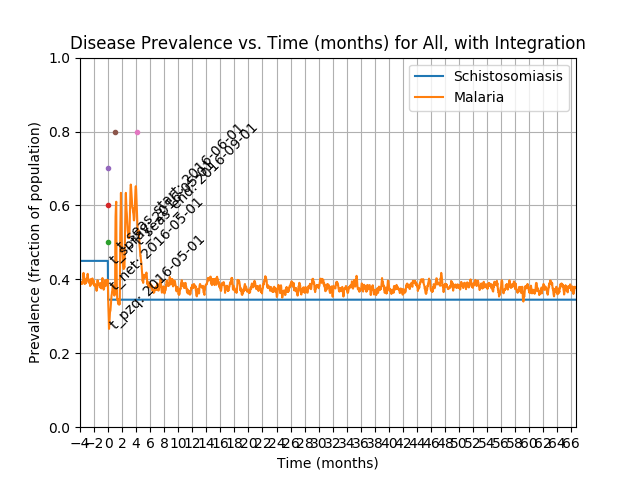

Values plotted in this chart, from the file beside it:
Prevalence of schistosomiasis by age gro…, , , , , , , Prevalence of malaria by age group vs. t…, , , , , , , Prevalence of coinfection by age group v…
Time (d), 0-4 y/o, 5-15 y/o, 16+ y/o, All, , , Time (d), 0-4 y/o, 5-15 y/o, 16+ y/o, All, , , Time (d), 0-4 y/o, 5-15 y/o, 16+ y/o, All
0, 0.4776, 0.4353, 0.448, 0.45, , , 0, 0.3404, 0.3252, 0.3451, 0.3385, , , 0, 0.1715, 0.1591, 0.1592, 0.1615
1, 0.4776, 0.4353, 0.448, 0.45, , , 1, 0.5594, 0.5699, 0.5853, 0.576, , , 1, 0.2902, 0.2448, 0.2526, 0.2575
2, 0.4776, 0.4353, 0.448, 0.45, , , 2, 0.6939, 0.708, 0.7312, 0.7175, , , 2, 0.3509, 0.2955, 0.3251, 0.3215
3, 0.4776, 0.4353, 0.448, 0.45, , , 3, 0.7836, 0.799, 0.817, 0.8055, , , 3, 0.3879, 0.3374, 0.3622, 0.36
4, 0.4776, 0.4353, 0.448, 0.45, , , 4, 0.8575, 0.8636, 0.8732, 0.8675, , , 4, 0.4195, 0.3689, 0.3889, 0.389
5, 0.4776, 0.4353, 0.448, 0.45, , , 5, 0.7256, 0.729, 0.7293, 0.7285, , , 5, 0.3536, 0.3129, 0.3241, 0.3265
6, 0.4776, 0.4353, 0.448, 0.45, , , 6, 0.6148, 0.6031, 0.6053, 0.6065, , , 6, 0.3034, 0.271, 0.2698, 0.2765
7, 0.4776, 0.4353, 0.448, 0.45, , , 7, 0.5462, 0.5245, 0.5081, 0.52, , , 7, 0.2612, 0.236, 0.2288, 0.237
8, 0.4776, 0.4353, 0.448, 0.45, , , 8, 0.4776, 0.4545, 0.4357, 0.449, , , 8, 0.2296, 0.201, 0.2021, 0.207
9, 0.4776, 0.4353, 0.448, 0.45, , , 9, 0.4248, 0.3986, 0.387, 0.3975, , , 9, 0.2058, 0.1713, 0.1811, 0.183
10, 0.4776, 0.4353, 0.448, 0.45, , , 10, 0.3615, 0.3444, 0.3394, 0.345, , , 10, 0.1741, 0.1416, 0.1563, 0.1555
11, 0.4776, 0.4353, 0.448, 0.45, , , 11, 0.3245, 0.3077, 0.3089, 0.3115, , , 11, 0.153, 0.1206, 0.1459, 0.14
12, 0.4776, 0.4353, 0.448, 0.45, , , 12, 0.2982, 0.285, 0.2841, 0.287, , , 12, 0.1372, 0.1171, 0.1306, 0.128
13, 0.4776, 0.4353, 0.448, 0.45, , , 13, 0.285, 0.257, 0.2631, 0.2655, , , 13, 0.1346, 0.1066, 0.1182, 0.118
14, 0.4776, 0.4353, 0.448, 0.45, , , 14, 0.2691, 0.2308, 0.245, 0.2455, , , 14, 0.124, 0.09441, 0.1096, 0.108
15, 0.4776, 0.4353, 0.448, 0.45, , , 15, 0.2507, 0.2168, 0.225, 0.2275, , , 15, 0.1135, 0.08217, 0.102, 0.0985
16, 0.4776, 0.4353, 0.448, 0.45, , , 16, 0.2401, 0.2098, 0.2126, 0.217, , , 16, 0.1055, 0.07692, 0.09724, 0.093
17, 0.4776, 0.4353, 0.448, 0.45, , , 17, 0.2137, 0.1976, 0.1992, 0.2015, , , 17, 0.09763, 0.07517, 0.08866, 0.0865
18, 0.4776, 0.4353, 0.448, 0.45, , , 18, 0.2032, 0.1836, 0.1859, 0.1885, , , 18, 0.09499, 0.06818, 0.08675, 0.083
19, 0.4776, 0.4353, 0.448, 0.45, , , 19, 0.1953, 0.1696, 0.1754, 0.1775, , , 19, 0.09499, 0.06294, 0.08389, 0.08
20, 0.4776, 0.4353, 0.448, 0.45, , , 20, 0.2639, 0.2185, 0.2088, 0.222, , , 20, 0.1346, 0.08566, 0.103, 0.104
21, 0.4776, 0.4353, 0.448, 0.45, , , 21, 0.3325, 0.2955, 0.2812, 0.295, , , 21, 0.1504, 0.1189, 0.1344, 0.133
22, 0.4776, 0.4353, 0.448, 0.45, , , 22, 0.409, 0.3636, 0.3737, 0.3775, , , 22, 0.19, 0.1486, 0.1802, 0.173
23, 0.4776, 0.4353, 0.448, 0.45, , , 23, 0.5013, 0.451, 0.4738, 0.4725, , , 23, 0.2507, 0.1888, 0.2202, 0.217
24, 0.4776, 0.4353, 0.448, 0.45, , , 24, 0.5752, 0.5315, 0.552, 0.5505, , , 24, 0.2876, 0.222, 0.2459, 0.247
25, 0.4776, 0.4353, 0.448, 0.45, , , 25, 0.5699, 0.5559, 0.591, 0.577, , , 25, 0.285, 0.2343, 0.2593, 0.257
26, 0.4776, 0.4353, 0.448, 0.45, , , 26, 0.5488, 0.5734, 0.572, 0.568, , , 26, 0.2823, 0.2535, 0.2498, 0.257
27, 0.4776, 0.4353, 0.448, 0.45, , , 27, 0.5435, 0.5507, 0.5548, 0.5515, , , 27, 0.2691, 0.2517, 0.2374, 0.2475
28, 0.4776, 0.4353, 0.448, 0.45, , , 28, 0.4908, 0.5227, 0.5186, 0.5145, , , 28, 0.248, 0.236, 0.2336, 0.237
29, 0.4776, 0.4353, 0.448, 0.45, , , 29, 0.4776, 0.5035, 0.4871, 0.49, , , 29, 0.2427, 0.2273, 0.2231, 0.228
30, 0.4776, 0.4353, 0.448, 0.45, , , 30, 0.4591, 0.4668, 0.4557, 0.4595, , , 30, 0.2348, 0.2133, 0.2078, 0.2145
31, 0.4776, 0.4353, 0.448, 0.45, , , 31, 0.4354, 0.4283, 0.4337, 0.4325, , , 31, 0.2296, 0.1906, 0.2021, 0.204
32, 0.4776, 0.4353, 0.448, 0.45, , , 32, 0.4037, 0.4056, 0.4099, 0.4075, , , 32, 0.2111, 0.1818, 0.1907, 0.192
33, 0.4776, 0.4353, 0.448, 0.45, , , 33, 0.3852, 0.3566, 0.3746, 0.3715, , , 33, 0.2032, 0.1643, 0.1735, 0.1765
34, 0.4776, 0.4353, 0.448, 0.45, , , 34, 0.3377, 0.3339, 0.3403, 0.338, , , 34, 0.1794, 0.1608, 0.1554, 0.1615
35, 0.4776, 0.4353, 0.448, 0.45, , , 35, 0.3193, 0.3217, 0.3194, 0.32, , , 35, 0.1715, 0.1573, 0.1544, 0.1585
36, 0.4776, 0.4353, 0.448, 0.45, , , 36, 0.3008, 0.3042, 0.2955, 0.299, , , 36, 0.1662, 0.1503, 0.1449, 0.1505
37, 0.4776, 0.4353, 0.448, 0.45, , , 37, 0.3061, 0.292, 0.2841, 0.2905, , , 37, 0.1689, 0.1364, 0.142, 0.1455
38, 0.4776, 0.4353, 0.448, 0.45, , , 38, 0.2823, 0.278, 0.2669, 0.273, , , 38, 0.1504, 0.1329, 0.1316, 0.1355
39, 0.4776, 0.4353, 0.448, 0.45, , , 39, 0.2744, 0.2622, 0.2545, 0.2605, , , 39, 0.1425, 0.1311, 0.1258, 0.1305
40, 0.4776, 0.4353, 0.448, 0.45, , , 40, 0.277, 0.257, 0.2507, 0.2575, , , 40, 0.1398, 0.1241, 0.1239, 0.127
41, 0.4776, 0.4353, 0.448, 0.45, , , 41, 0.285, 0.2955, 0.2765, 0.2835, , , 41, 0.1293, 0.1329, 0.1373, 0.1345
42, 0.4776, 0.4353, 0.448, 0.45, , , 42, 0.2955, 0.3094, 0.2965, 0.3, , , 42, 0.1346, 0.1399, 0.1468, 0.1425
43, 0.4776, 0.4353, 0.448, 0.45, , , 43, 0.3483, 0.3514, 0.3422, 0.346, , , 43, 0.1662, 0.1556, 0.1687, 0.1645
44, 0.4776, 0.4353, 0.448, 0.45, , , 44, 0.3747, 0.3916, 0.3861, 0.3855, , , 44, 0.1821, 0.1678, 0.1849, 0.1795
45, 0.4776, 0.4353, 0.448, 0.45, , , 45, 0.3931, 0.4318, 0.4328, 0.425, , , 45, 0.1926, 0.1853, 0.2078, 0.1985
46, 0.4776, 0.4353, 0.448, 0.45, , , 46, 0.4301, 0.4423, 0.4509, 0.4445, , , 46, 0.2084, 0.1923, 0.2107, 0.205
47, 0.4776, 0.4353, 0.448, 0.45, , , 47, 0.4485, 0.458, 0.4747, 0.465, , , 47, 0.219, 0.1941, 0.2116, 0.208
48, 0.4776, 0.4353, 0.448, 0.45, , , 48, 0.4195, 0.4808, 0.4786, 0.468, , , 48, 0.2005, 0.2045, 0.2021, 0.2025
49, 0.4776, 0.4353, 0.448, 0.45, , , 49, 0.4274, 0.486, 0.4843, 0.474, , , 49, 0.2005, 0.1993, 0.2126, 0.2065
50, 0.4776, 0.4353, 0.448, 0.45, , , 50, 0.4169, 0.4633, 0.4747, 0.4605, , , 50, 0.1873, 0.1853, 0.2069, 0.197
51, 0.4776, 0.4353, 0.448, 0.45, , , 51, 0.3958, 0.4598, 0.4566, 0.446, , , 51, 0.1873, 0.1801, 0.1983, 0.191
52, 0.4776, 0.4353, 0.448, 0.45, , , 52, 0.3641, 0.4371, 0.4452, 0.4275, , , 52, 0.1768, 0.1783, 0.1983, 0.1885
53, 0.4776, 0.4353, 0.448, 0.45, , , 53, 0.3773, 0.4283, 0.4347, 0.422, , , 53, 0.1794, 0.1801, 0.1964, 0.1885
54, 0.4776, 0.4353, 0.448, 0.45, , , 54, 0.3615, 0.4038, 0.4328, 0.411, , , 54, 0.1741, 0.1766, 0.1878, 0.182
55, 0.4776, 0.4353, 0.448, 0.45, , , 55, 0.3588, 0.3846, 0.409, 0.3925, , , 55, 0.1689, 0.1766, 0.1773, 0.1755
56, 0.4776, 0.4353, 0.448, 0.45, , , 56, 0.3377, 0.3776, 0.388, 0.3755, , , 56, 0.1715, 0.1853, 0.1659, 0.1725
57, 0.4776, 0.4353, 0.448, 0.45, , , 57, 0.3325, 0.3741, 0.3785, 0.3685, , , 57, 0.1636, 0.1836, 0.1602, 0.1675
58, 0.4776, 0.4353, 0.448, 0.45, , , 58, 0.3351, 0.3706, 0.3613, 0.359, , , 58, 0.1662, 0.1783, 0.1459, 0.159
... 2,306 more rows
